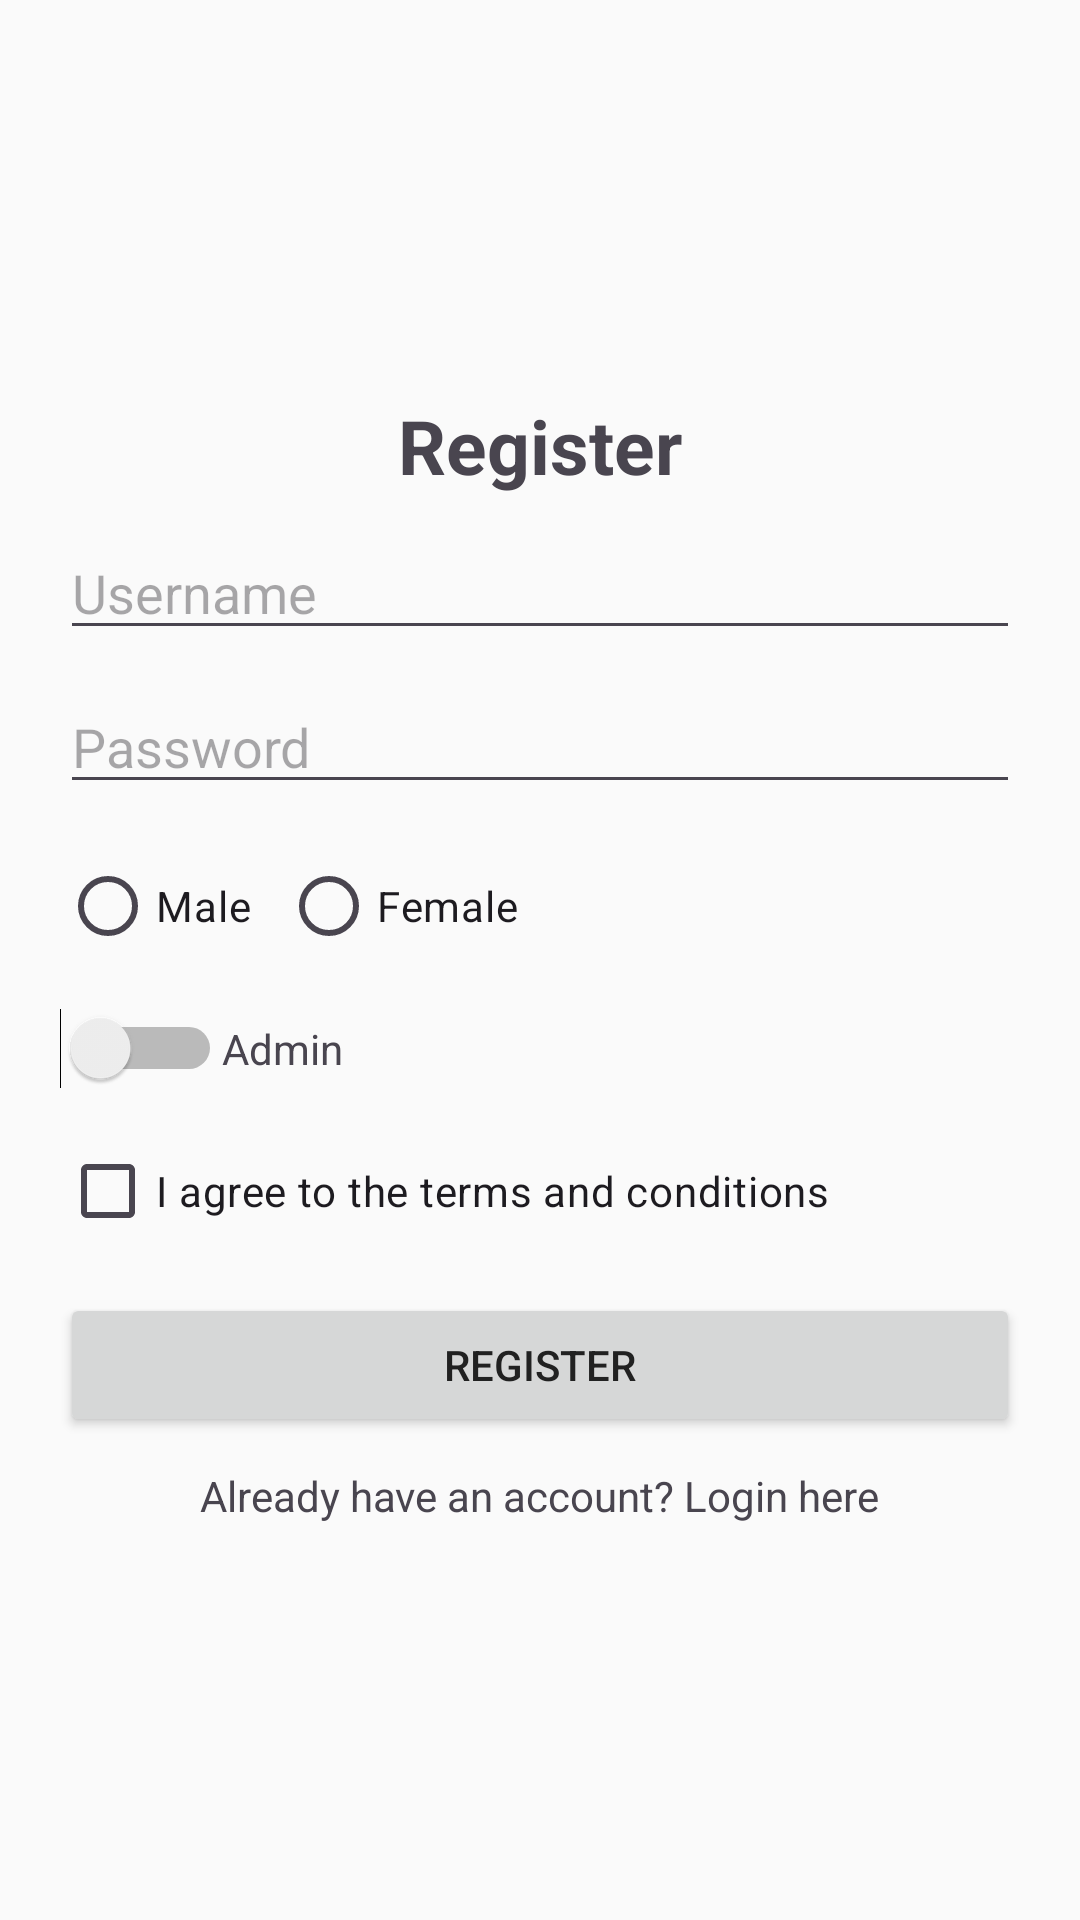

This screen was rendered from an Android layout file. Write that file and the resources it references.
<!-- AndroidManifest.xml: application theme Theme.Qualif -->
<!-- res/layout/activity_register.xml -->
<?xml version="1.0" encoding="utf-8"?>
<LinearLayout xmlns:android="http://schemas.android.com/apk/res/android"
    xmlns:app="http://schemas.android.com/apk/res-auto"
    xmlns:tools="http://schemas.android.com/tools"
    android:id="@+id/main"
    android:layout_width="match_parent"
    android:layout_height="match_parent"
    tools:context=".RegisterActivity"
    android:orientation="vertical"
    android:gravity="center"
    android:padding="20dp">

    <TextView
        android:id="@+id/tv_register"
        android:layout_width="wrap_content"
        android:layout_height="wrap_content"
        android:text="Register"
        android:textSize="25sp"
        android:textStyle="bold" />
    
    <Space
        android:layout_width="wrap_content"
        android:layout_height="10dp" />
    
    <EditText
        android:id="@+id/et_username"
        android:layout_width="match_parent"
        android:layout_height="wrap_content"
        android:hint="Username"
        android:inputType="text"
        />

    <Space
        android:layout_width="wrap_content"
        android:layout_height="10dp" />

    <EditText
        android:id="@+id/et_password"
        android:layout_width="match_parent"
        android:layout_height="wrap_content"
        android:hint="Password"
        android:inputType="textPassword"
        />

    <Space
        android:layout_width="wrap_content"
        android:layout_height="10dp"/>

    <RadioGroup
        android:layout_width="match_parent"
        android:layout_height="wrap_content"
        android:orientation="horizontal">

        <RadioButton
            android:id="@+id/rb_male"
            android:layout_width="wrap_content"
            android:layout_height="wrap_content"
            android:text="Male"/>

        <Space
            android:layout_width="10dp"
            android:layout_height="wrap_content"/>

        <RadioButton
            android:id="@+id/rb_female"
            android:layout_width="wrap_content"
            android:layout_height="wrap_content"
            android:text="Female"/>
    </RadioGroup>
    <Space
        android:layout_width="wrap_content"
        android:layout_height="10dp" />

    <LinearLayout
        android:layout_width="match_parent"
        android:layout_height="wrap_content"
        android:orientation="horizontal">

        <Switch
            android:id="@+id/switch_admin"
            android:layout_width="wrap_content"
            android:layout_height="wrap_content"/>

        <TextView
            android:id="@+id/tv_admin"
            android:layout_width="wrap_content"
            android:layout_height="wrap_content"
            android:text="Admin" />
    </LinearLayout>

    <Space
        android:layout_width="match_parent"
        android:layout_height="10dp" />

    <CheckBox
        android:id="@+id/cb_tnc"
        android:layout_width="match_parent"
        android:layout_height="wrap_content"
        android:text="I agree to the terms and conditions"/>

    <Space
        android:layout_width="match_parent"
        android:layout_height="10dp" />

    <Button
        android:id="@+id/btn_register"
        android:layout_width="match_parent"
        android:layout_height="wrap_content"
        android:text="Register"
        app:cornerRadius="0dp"/>

    <Space
        android:layout_width="wrap_content"
        android:layout_height="10dp" />

    <TextView
        android:id="@+id/tv_login"
        android:layout_width="wrap_content"
        android:layout_height="wrap_content"
        android:text="Already have an account? Login here" />
</LinearLayout>
<!-- resources referenced by this layout -->
<resources>
  <style name="Theme.Qualif" parent="Base.Theme.Qualif" />
  <style name="Base.Theme.Qualif" parent="Theme.Material3.DayNight.NoActionBar">
          <item name="colorPrimary">@color/primary</item>
          <item name="colorPrimaryVariant">@color/primary_dark</item>
          <item name="colorAccent">@color/accent</item>
          <item name="android:statusBarColor">@color/status_bar</item>
  
          <item name="android:colorBackground">@color/background</item>
          <item name="colorSurface">@color/surface</item>
  
          <item name="android:textColorPrimary">@color/text_primary</item>
  
          <item name="android:popupMenuStyle">@style/PopupMenuStyle</item>
  
      </style>
  <color name="primary">#6200EE</color>
  <color name="primary_dark">#3700B3</color>
  <color name="accent">#03DAC5</color>
  <color name="status_bar">#3700B3</color>
  <color name="background">#FAFAFA</color>
  <color name="surface">#FFFFFF</color>
  <color name="text_primary">#212121</color>
  <style name="PopupMenuStyle" parent="Widget.MaterialComponents.PopupMenu">
          <item name="android:popupBackground">#FFFFFF</item>
          <item name="android:textColorPrimary">#212121</item>
      </style>
</resources>
